Run: headless pygame with SDL's dummy video driver; simulated clock (each Clock.tick advances the game by its frame time, no real sleeping); random seed 0; keys injected as events and as key.get_pressed() state; no mouse input.
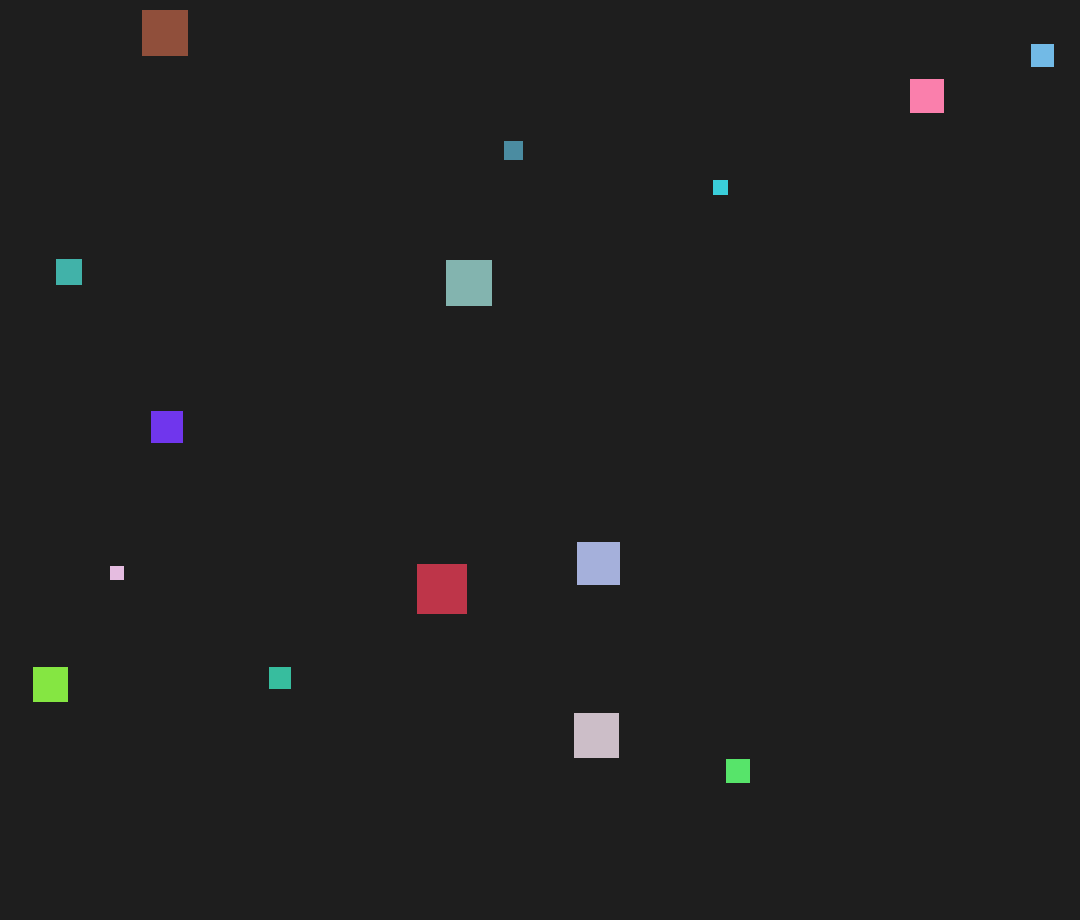
Frame 1 of 4 · flips 1–60 · no input
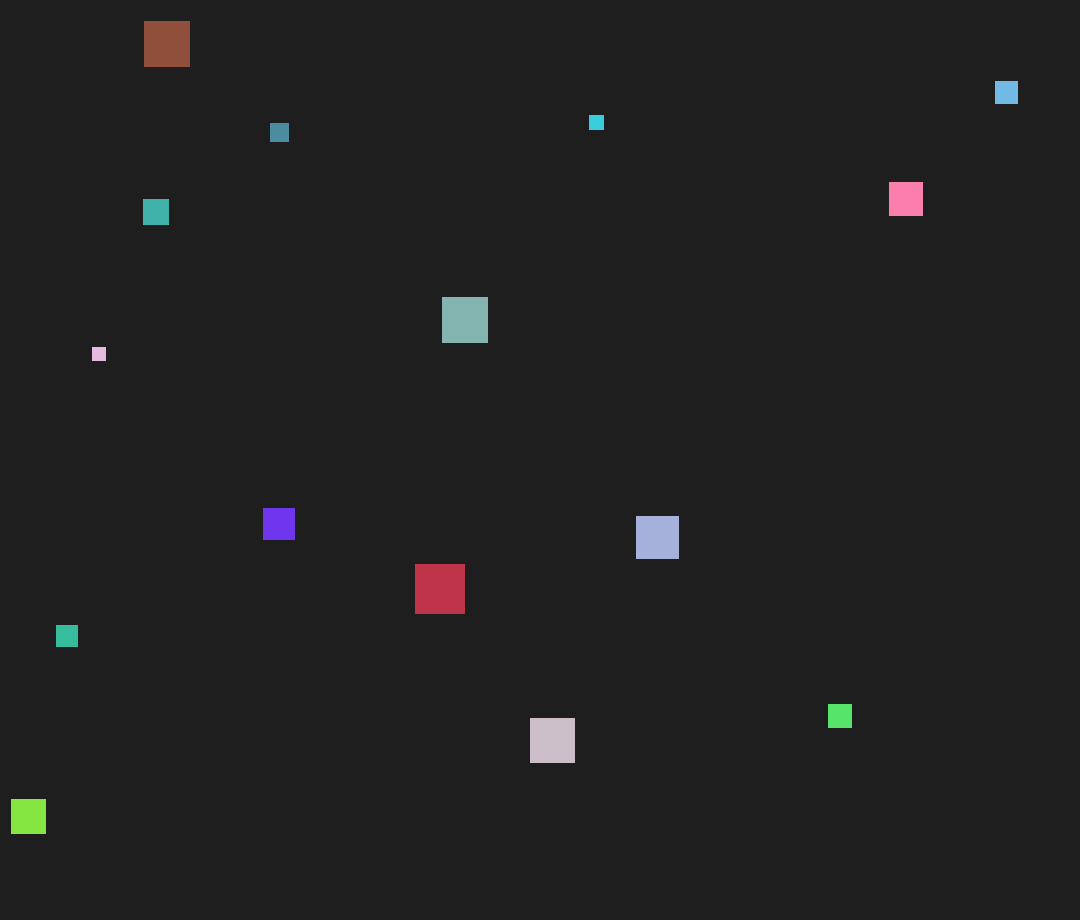
Frame 2 of 4 · flips 61–180 · tapped SPACE, RETURN · held RIGHT (→), D
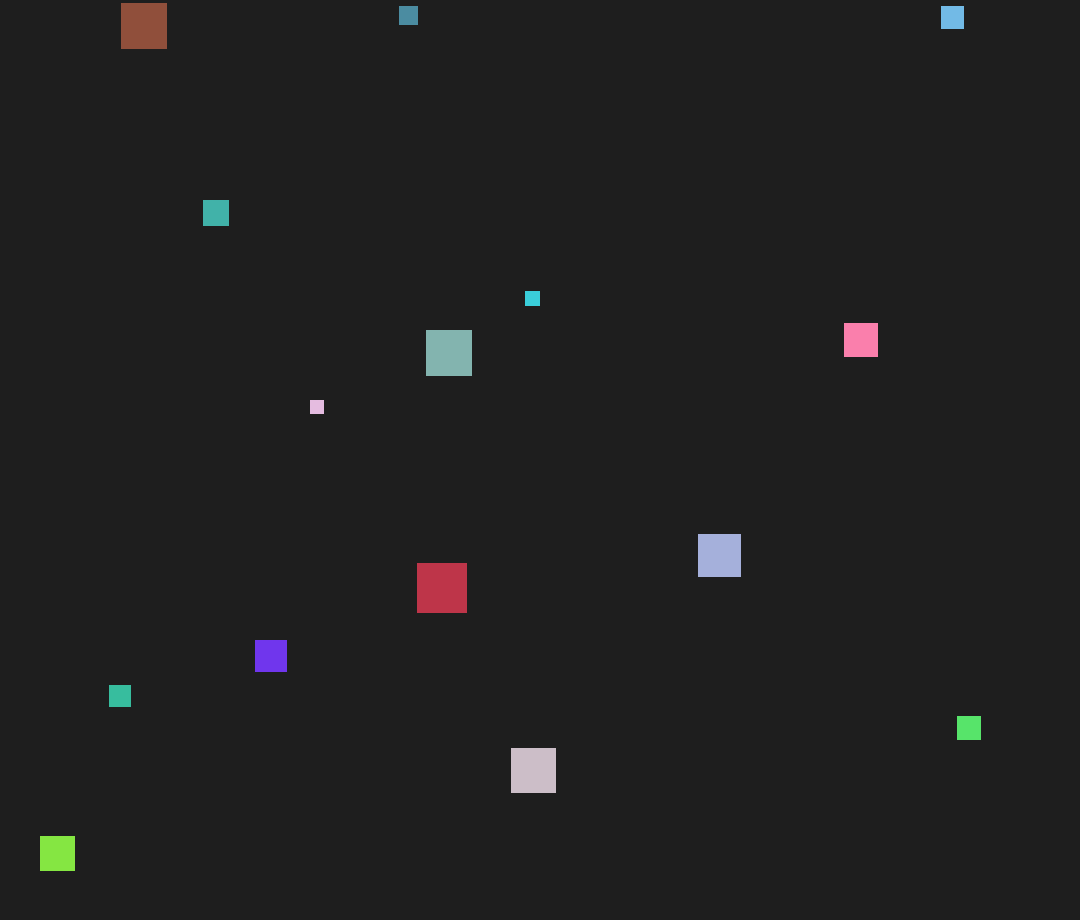
Frame 3 of 4 · flips 181–300 · held DOWN (↓), S
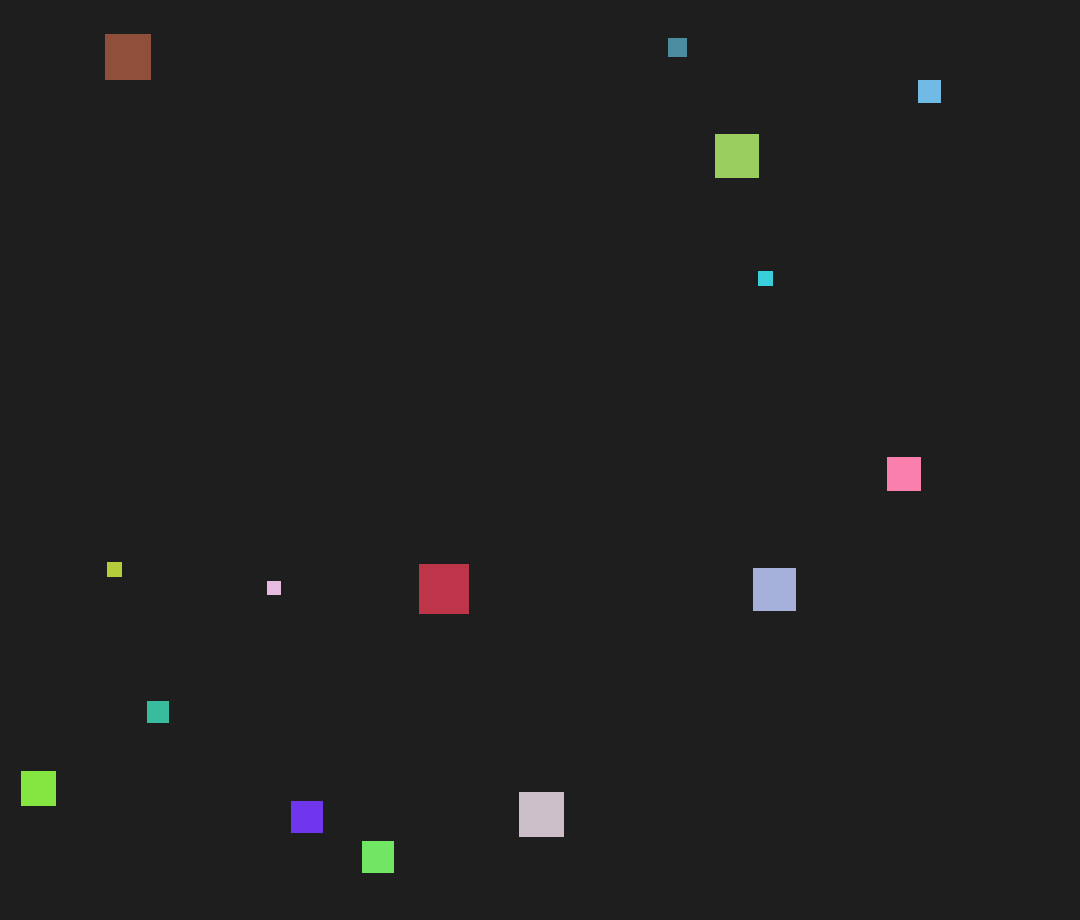
Frame 4 of 4 · flips 301–420 · held LEFT (←), A, UP (↑), W

The pygame program that drew these frames:

import pygame
import random
import math
from typing import List

pygame.init()

MIN_SIZE: int = 10
MAX_SIZE: int = 50
MAX_SPEED: int = 200

WIDTH: int = 1080
HEIGHT: int = 920

screen = pygame.display.set_mode((WIDTH, HEIGHT))
pygame.display.set_caption("Moving Squares")

clock = pygame.time.Clock()


class Square:
    def __init__(self) -> None:
        self.reset()

    def reset(self) -> None:
        self.size: int = random.randint(MIN_SIZE, MAX_SIZE)

        speed_fact: float = (MAX_SIZE - self.size) / (MAX_SIZE - MIN_SIZE + 1)
        self.max_speed: float = max(1.0, MAX_SPEED * speed_fact)

        self.x: float = float(random.randint(0, WIDTH - self.size))
        self.y: float = float(random.randint(0, HEIGHT - self.size))

        self.dx: float = random.choice([-1, 1]) * random.uniform(50, self.max_speed)
        self.dy: float = random.choice([-1, 1]) * random.uniform(50, self.max_speed)

        self.color: tuple[int, int, int] = (
            random.randint(50, 255),
            random.randint(50, 255),
            random.randint(50, 255),
        )

        self.life: float = random.uniform(5, 15)

    def move(self, dt: float) -> None:
        if random.random() < 0.2:
            angle: float = random.uniform(-0.2, 0.2)
            cos_a: float = math.cos(angle)
            sin_a: float = math.sin(angle)

            new_dx: float = self.dx * cos_a - self.dy * sin_a
            new_dy: float = self.dx * sin_a + self.dy * cos_a

            self.dx, self.dy = new_dx, new_dy

        speed: float = math.sqrt(self.dx**2 + self.dy**2)

        if speed > 0:
            factor: float = min(self.max_speed, speed) / speed
            self.dx *= factor
            self.dy *= factor

        self.x += self.dx * dt
        self.y += self.dy * dt

        if self.x < 0:
            self.x = 0
            self.dx *= -1
        elif self.x > WIDTH - self.size:
            self.x = WIDTH - self.size
            self.dx *= -1

        if self.y < 0:
            self.y = 0
            self.dy *= -1
        elif self.y > HEIGHT - self.size:
            self.y = HEIGHT - self.size
            self.dy *= -1

    def flee(self, all_squares: List["Square"], dt: float) -> None:
        for other in all_squares:
            if other is self:
                continue

            if other.size > self.size:
                dx: float = (self.x + self.size / 2) - (other.x + other.size / 2)
                dy: float = (self.y + self.size / 2) - (other.y + other.size / 2)
                dist: float = math.hypot(dx, dy)

                if 0 < dist < 200:
                    dx /= dist
                    dy /= dist

                    strength: float = (200 - dist) / 200
                    self.dx += dx * 300 * strength * dt
                    self.dy += dy * 300 * strength * dt

    def chasing(self, all_squares: List["Square"], dt: float) -> None:
        for other in all_squares:
            if other is self:
                continue

            if other.size < self.size:
                dx: float = (self.x + self.size / 2) - (other.x + other.size / 2)
                dy: float = (self.y + self.size / 2) - (other.y + other.size / 2)
                dist: float = math.hypot(dx, dy)

                if 0 < dist < 200:
                    dx /= dist
                    dy /= dist

                    strength: float = (200 - dist) / 200
                    self.dx += dx * 200 * strength * dt
                    self.dy += dy * 200 * strength * dt

    def update_life(self, dt: float) -> None:
        self.life -= dt
        if self.life <= 0:
            self.reset()

    def draw(self, surface: pygame.Surface) -> None:
        pygame.draw.rect(surface, self.color, (self.x, self.y, self.size, self.size))


squares: List[Square] = [Square() for _ in range(15)]

running: bool = True
while running:
    dt: float = clock.tick(60) / 1000.0

    screen.fill((30, 30, 30))

    for event in pygame.event.get():
        if event.type == pygame.QUIT:
            running = False

    for square in squares:
        square.flee(squares, dt)
        square.chasing(squares, dt)

    for square in squares:
        square.move(dt)
        square.update_life(dt)

    for square in squares:
        square.draw(screen)

    pygame.display.flip()

pygame.quit()
